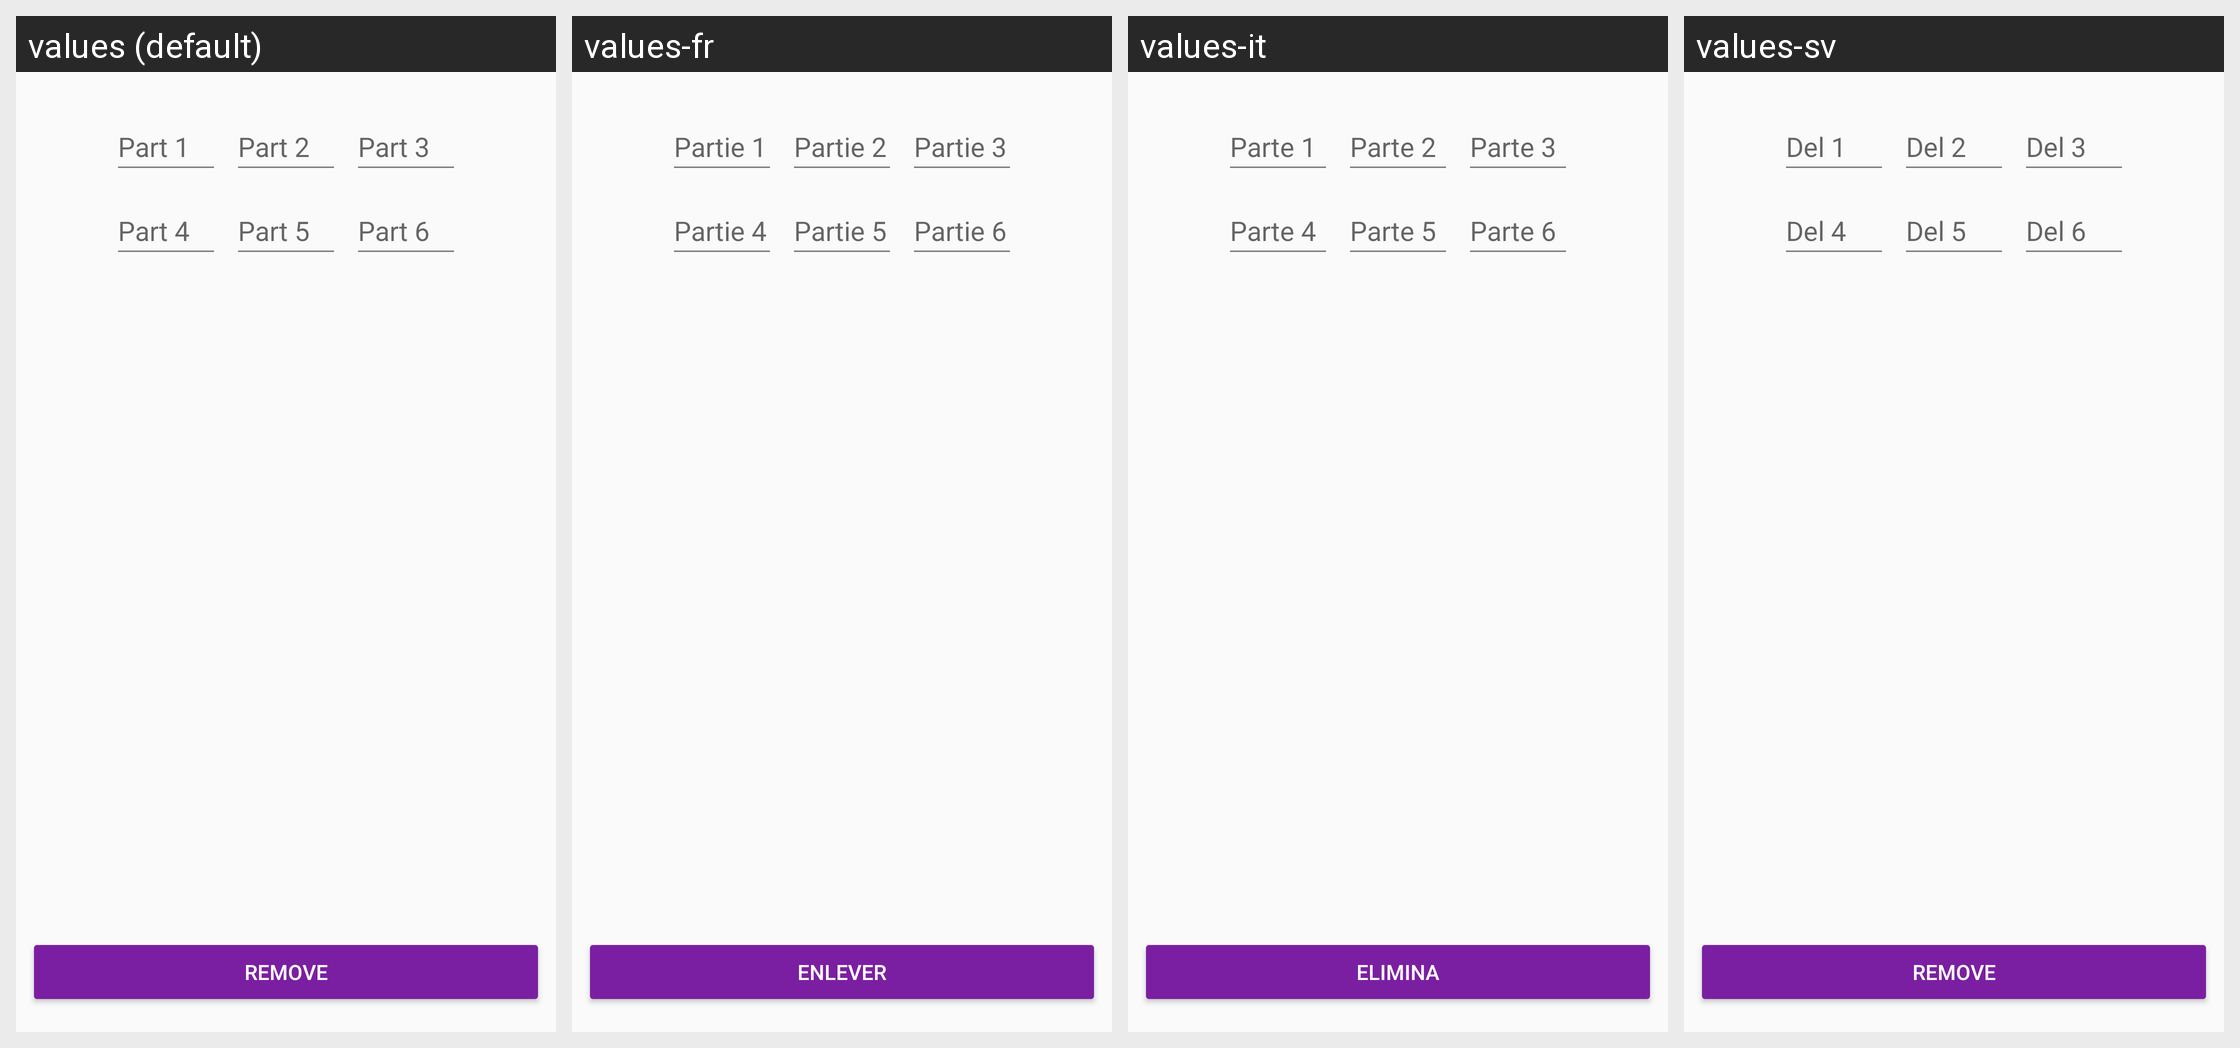

This grid shows one Android layout under several languages. Give, for every string resource on the screen, its name, the default text and each shown locale's text.
Android screen res/layout/activity_remove_account.xml rendered under 4 locales, left to right: values (default), values-fr, values-it, values-sv. Device: Nexus 5 (rendered at 1080×1920; each locale shown at half size, 540×960, under a caption strip naming it); theme AppTheme.
Other locales in the repository, not shown: values-ar, values-ca, values-cs, values-de, values-es, values-fi, values-he, values-hi, values-hu, values-id, values-ja, values-ko, values-nl, values-no, values-pl, values-pt, values-ru, values-sl, values-zh.
Strings drawn on this screen, with the default value and each locale's value (text and hints the layout hard-codes, and strings that could not be matched under every locale, appear in the picture but are not listed):

button_remove_account_remove
  values: remove
  values-fr: Enlever
  values-it: Elimina
  values-sv: Remove

reset_password_rescuecode_1
  values: Part 1
  values-fr: Partie 1
  values-it: Parte 1
  values-sv: Del 1

reset_password_rescuecode_2
  values: Part 2
  values-fr: Partie 2
  values-it: Parte 2
  values-sv: Del 2

reset_password_rescuecode_3
  values: Part 3
  values-fr: Partie 3
  values-it: Parte 3
  values-sv: Del 3

reset_password_rescuecode_4
  values: Part 4
  values-fr: Partie 4
  values-it: Parte 4
  values-sv: Del 4

reset_password_rescuecode_5
  values: Part 5
  values-fr: Partie 5
  values-it: Parte 5
  values-sv: Del 5

reset_password_rescuecode_6
  values: Part 6
  values-fr: Partie 6
  values-it: Parte 6
  values-sv: Del 6
